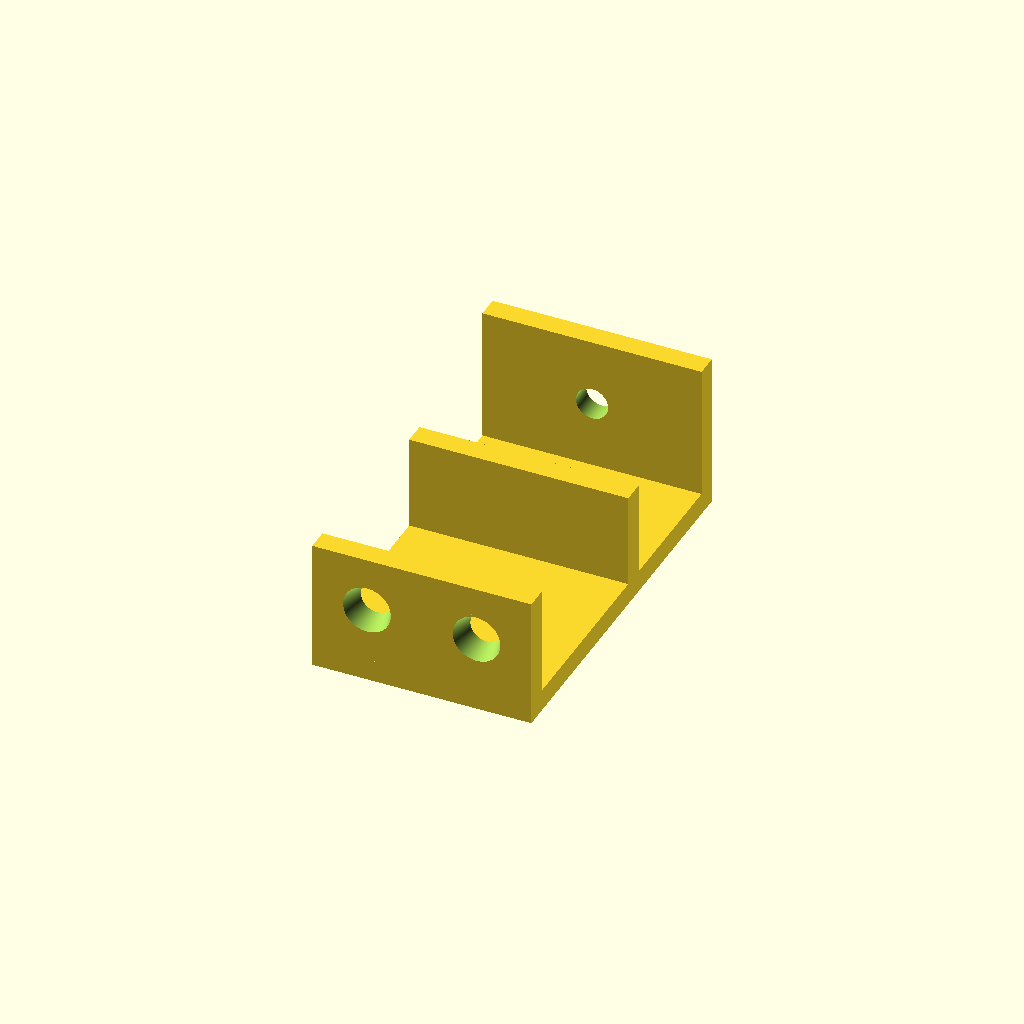
Cell 1: rendered with the file's own defaults.
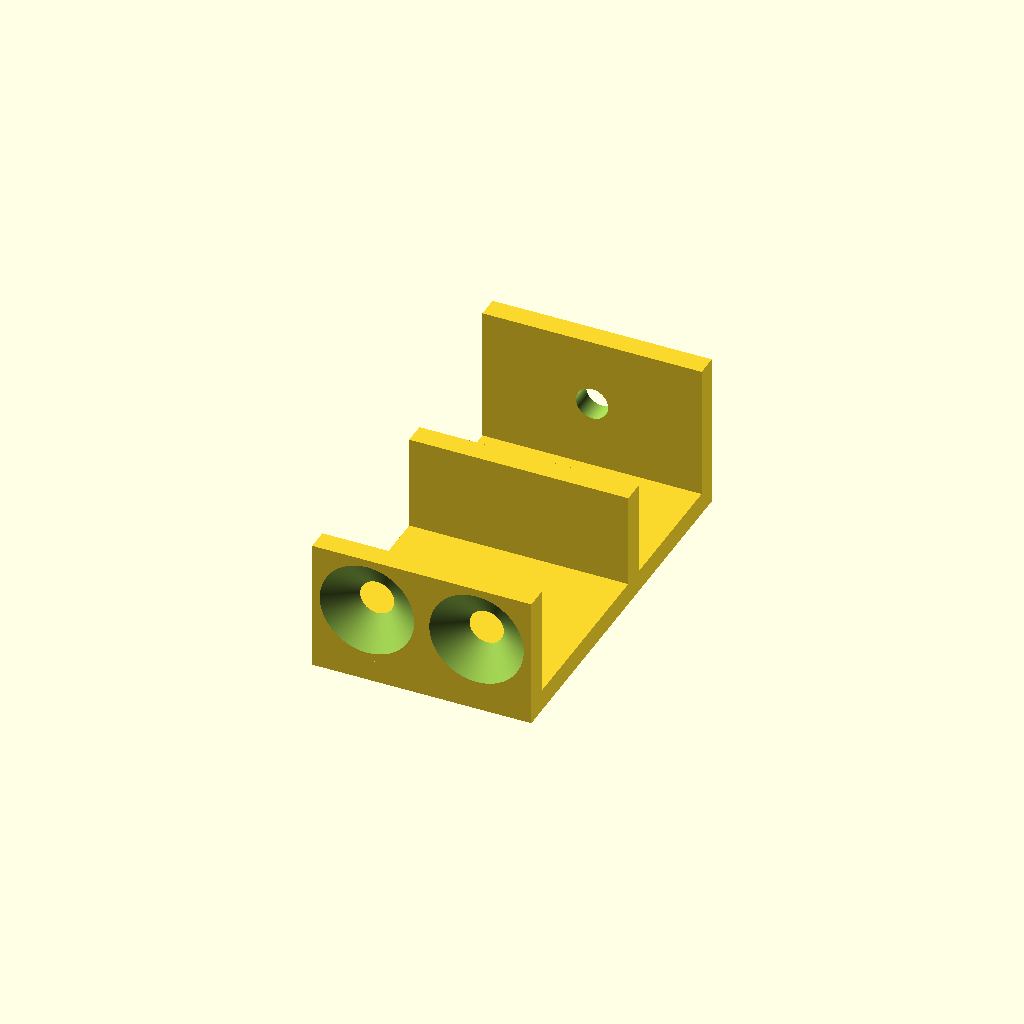
Cell 2 — head_size set to 13.2, the other parameters unchanged.
One fixed orthographic camera (rotation 55°, 0°, 25°; colour scheme Cornfield) for every cell.
The OpenSCAD source (140mm_Fan_Mount/Top_Middle.scad):
sides = 360;
hole_size = 4.4;
head_size = 6.6;

//
//  No need to rotate it in the slicer if we do it here.
//  Slic3r PE on a Prusa i3 Mk3 prints this without any
//  supports or brim.
//

rotate ([0, 270, 0])  {
  difference () {
    union () {
      translate ([0, 0, 0])  // top
        cube ([3, 53, 30]);

      translate ([3, 0, 0])  // front leg
        cube ([15, 3, 30]);

      translate ([3, 28.5, 0])  // middle leg
        cube ([13, 3, 30]);

      translate ([3, 50, 0])  // back leg
        cube ([18.5, 3, 30]);
    }

    translate ([(30 / 2) - 4.5, -0.1, 13 + 3 + 6.5]) // left top hole
      rotate ([270, 0, 0])
        cylinder (d1=head_size, d2=hole_size, h=3.2, $fn = sides);

    translate ([(30 / 2) - 4.5, -0.1, 7.5]) // right top hole
      rotate ([270, 0, 0])
        cylinder (d1=head_size, d2=hole_size, h=3.2, $fn = sides);

    translate ([3 + (18.5 / 2), 49.9, (30 / 2)]) // hole
      rotate ([270, 0, 0])
        cylinder (d=hole_size, h=3.2, $fn=sides);
  }
}
Customizer parameters (derived from the source; name, type, default, range or options):
sides: number, default 360
hole_size: number, default 4.4
head_size: number, default 6.6
